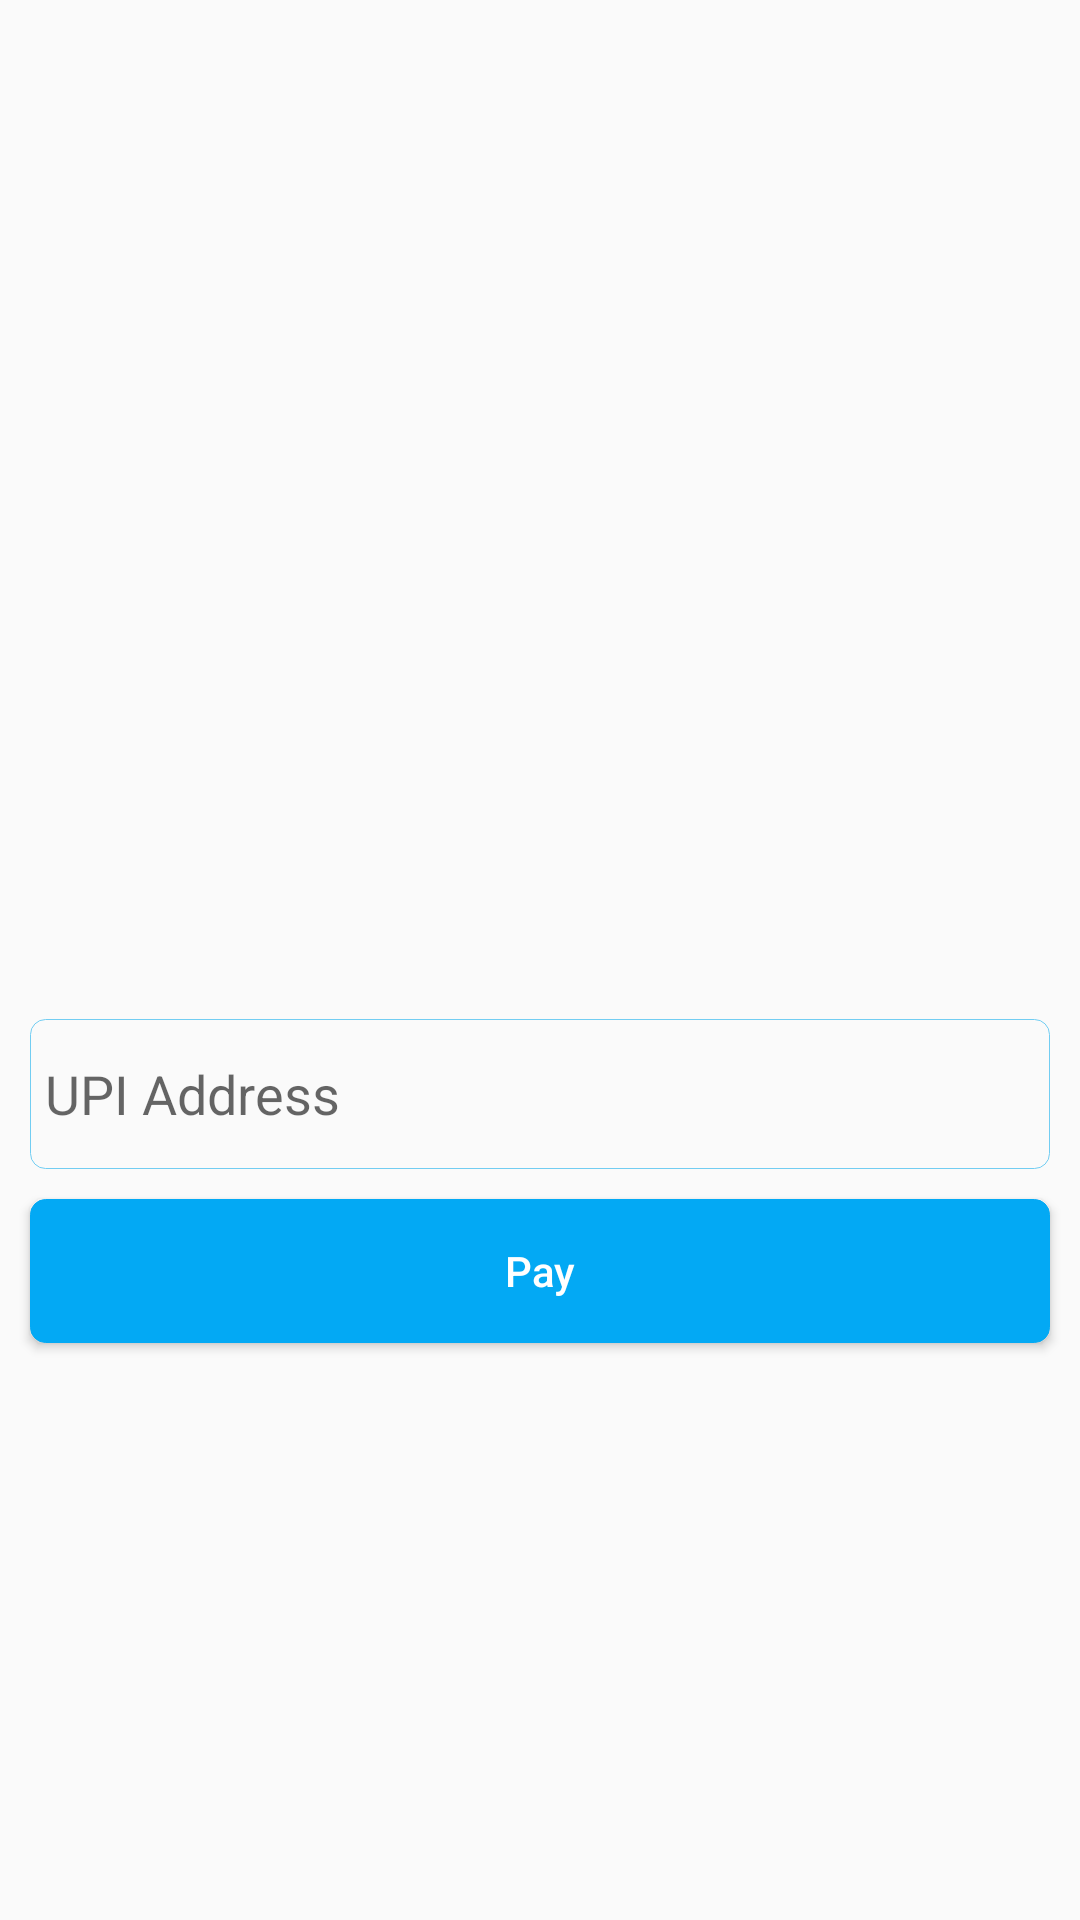

Write the Android layout XML for this screen, with the resource values it uses.
<!-- AndroidManifest.xml: application theme AppTheme -->
<!-- res/layout/activity_payment.xml -->
<?xml version="1.0" encoding="utf-8"?>
<androidx.constraintlayout.widget.ConstraintLayout xmlns:android="http://schemas.android.com/apk/res/android"
    xmlns:app="http://schemas.android.com/apk/res-auto"
    xmlns:tools="http://schemas.android.com/tools"
    android:layout_width="match_parent"
    android:layout_height="match_parent"
    tools:context=".Payment">

    <ImageView
        android:id="@+id/imageView6"
        android:layout_width="411dp"
        android:layout_height="220dp"
        android:layout_marginTop="96dp"
        app:layout_constraintEnd_toEndOf="parent"
        app:layout_constraintStart_toStartOf="parent"
        app:layout_constraintTop_toTopOf="parent"
        app:srcCompat="@drawable/payment" />

    <EditText
        android:id="@+id/etUPI"
        android:layout_width="0dp"
        android:layout_height="50dp"
        android:layout_marginStart="10dp"
        android:layout_marginLeft="10dp"
        android:layout_marginTop="60dp"
        android:layout_marginEnd="10dp"
        android:layout_marginRight="10dp"
        android:layout_marginBottom="10dp"
        android:background="@drawable/edit_text"
        android:ems="10"
        android:hint="UPI Address"
        android:inputType="textPersonName"
        android:paddingLeft="5dp"
        android:textColor="#0A0A0A"
        app:layout_constraintBottom_toTopOf="@+id/btnPay"
        app:layout_constraintEnd_toEndOf="parent"
        app:layout_constraintHorizontal_bias="0.0"
        app:layout_constraintStart_toStartOf="parent"
        app:layout_constraintTop_toBottomOf="@+id/imageView6" />

    <Button
        android:id="@+id/btnPay"
        android:layout_width="match_parent"
        android:layout_height="wrap_content"
        android:layout_marginStart="10dp"
        android:layout_marginLeft="10dp"
        android:layout_marginEnd="10dp"
        android:layout_marginRight="10dp"
        android:layout_marginBottom="229dp"
        android:background="@drawable/button"
        android:text="Pay"
        android:textAllCaps="false"
        android:textColor="#FFFFFF"
        app:layout_constraintBottom_toBottomOf="parent"
        app:layout_constraintEnd_toEndOf="parent"
        app:layout_constraintStart_toStartOf="parent"
        app:layout_constraintTop_toBottomOf="@+id/etUPI" />

</androidx.constraintlayout.widget.ConstraintLayout>
<!-- resources referenced by this layout -->
<resources>
  <!-- drawable button (drawable) -->
  <?xml version="1.0" encoding="utf-8"?>
  <shape xmlns:android="http://schemas.android.com/apk/res/android"
      android:shape="rectangle">
      <solid android:color="#03A9F4">
      </solid>
      <corners android:radius="5dp"/>
      <stroke
          android:width="0.4px"
          android:color="#03A9F4" />
  </shape>
  <!-- drawable edit_text (drawable) -->
  <?xml version="1.0" encoding="utf-8"?>
  <shape xmlns:android="http://schemas.android.com/apk/res/android"
      android:shape="rectangle">
      <corners android:radius="5dp"/>
      <stroke
          android:width="0.4px"
          android:color="#72CDF2"/>
  </shape>
  <!-- drawable payment: jpg bitmap (drawable, 36931 bytes) -->
  <style name="AppTheme" parent="Theme.AppCompat.Light.DarkActionBar">
          
          <item name="colorPrimary">#03A9F4</item>
          <item name="colorPrimaryDark">@color/colorPrimaryDark</item>
          <item name="colorAccent">@color/colorAccent</item>
          <item name="titleTextColor">#FFFFFF</item>
          <item name="titleMargin">5dp</item>
      </style>
  <color name="colorPrimaryDark">#3700B3</color>
  <color name="colorAccent">#03DAC5</color>
</resources>
